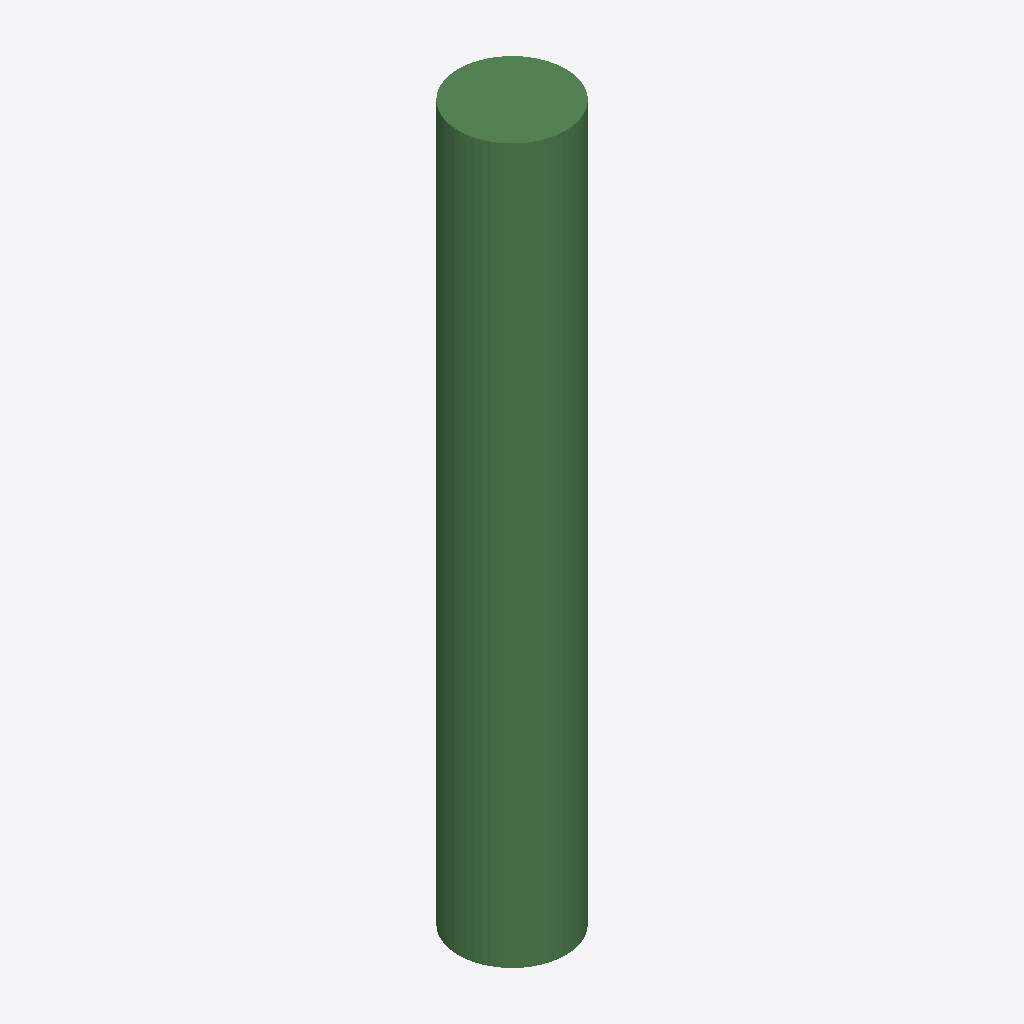
Isometric view of an IFC building model (IFC-SPF (STEP), schema IFC4, length unit metre), seen from the south-west, elements coloured by IFC class: 1 beam (green).
Extent 0.6 m × 0.6 m × 4.0 m (x, y, z). Elements (1): 1 IfcBeam.

HEADER;
FILE_DESCRIPTION(('ViewDefinition [CoordinationView]'),'2;1');
FILE_NAME('','2026-11-15T18:53:46',(''),(''),'IfcOpenShell 0.9.0post1+b5e509b','IfcOpenShell 0.9.0post1+b5e509b','');
FILE_SCHEMA(('IFC4'));
ENDSEC;
DATA;
#3=IFCPROJECT('2GCv6L34LDyhlndaccl0ph',$,$,$,$,$,$,(#6),#2);
#19=IFCBEAM('0gNcZi1DfFIxF5OVpETuWL',$,'Independent 2x3x4 box',$,$,#10,#17,$,$);
ENDSEC;
